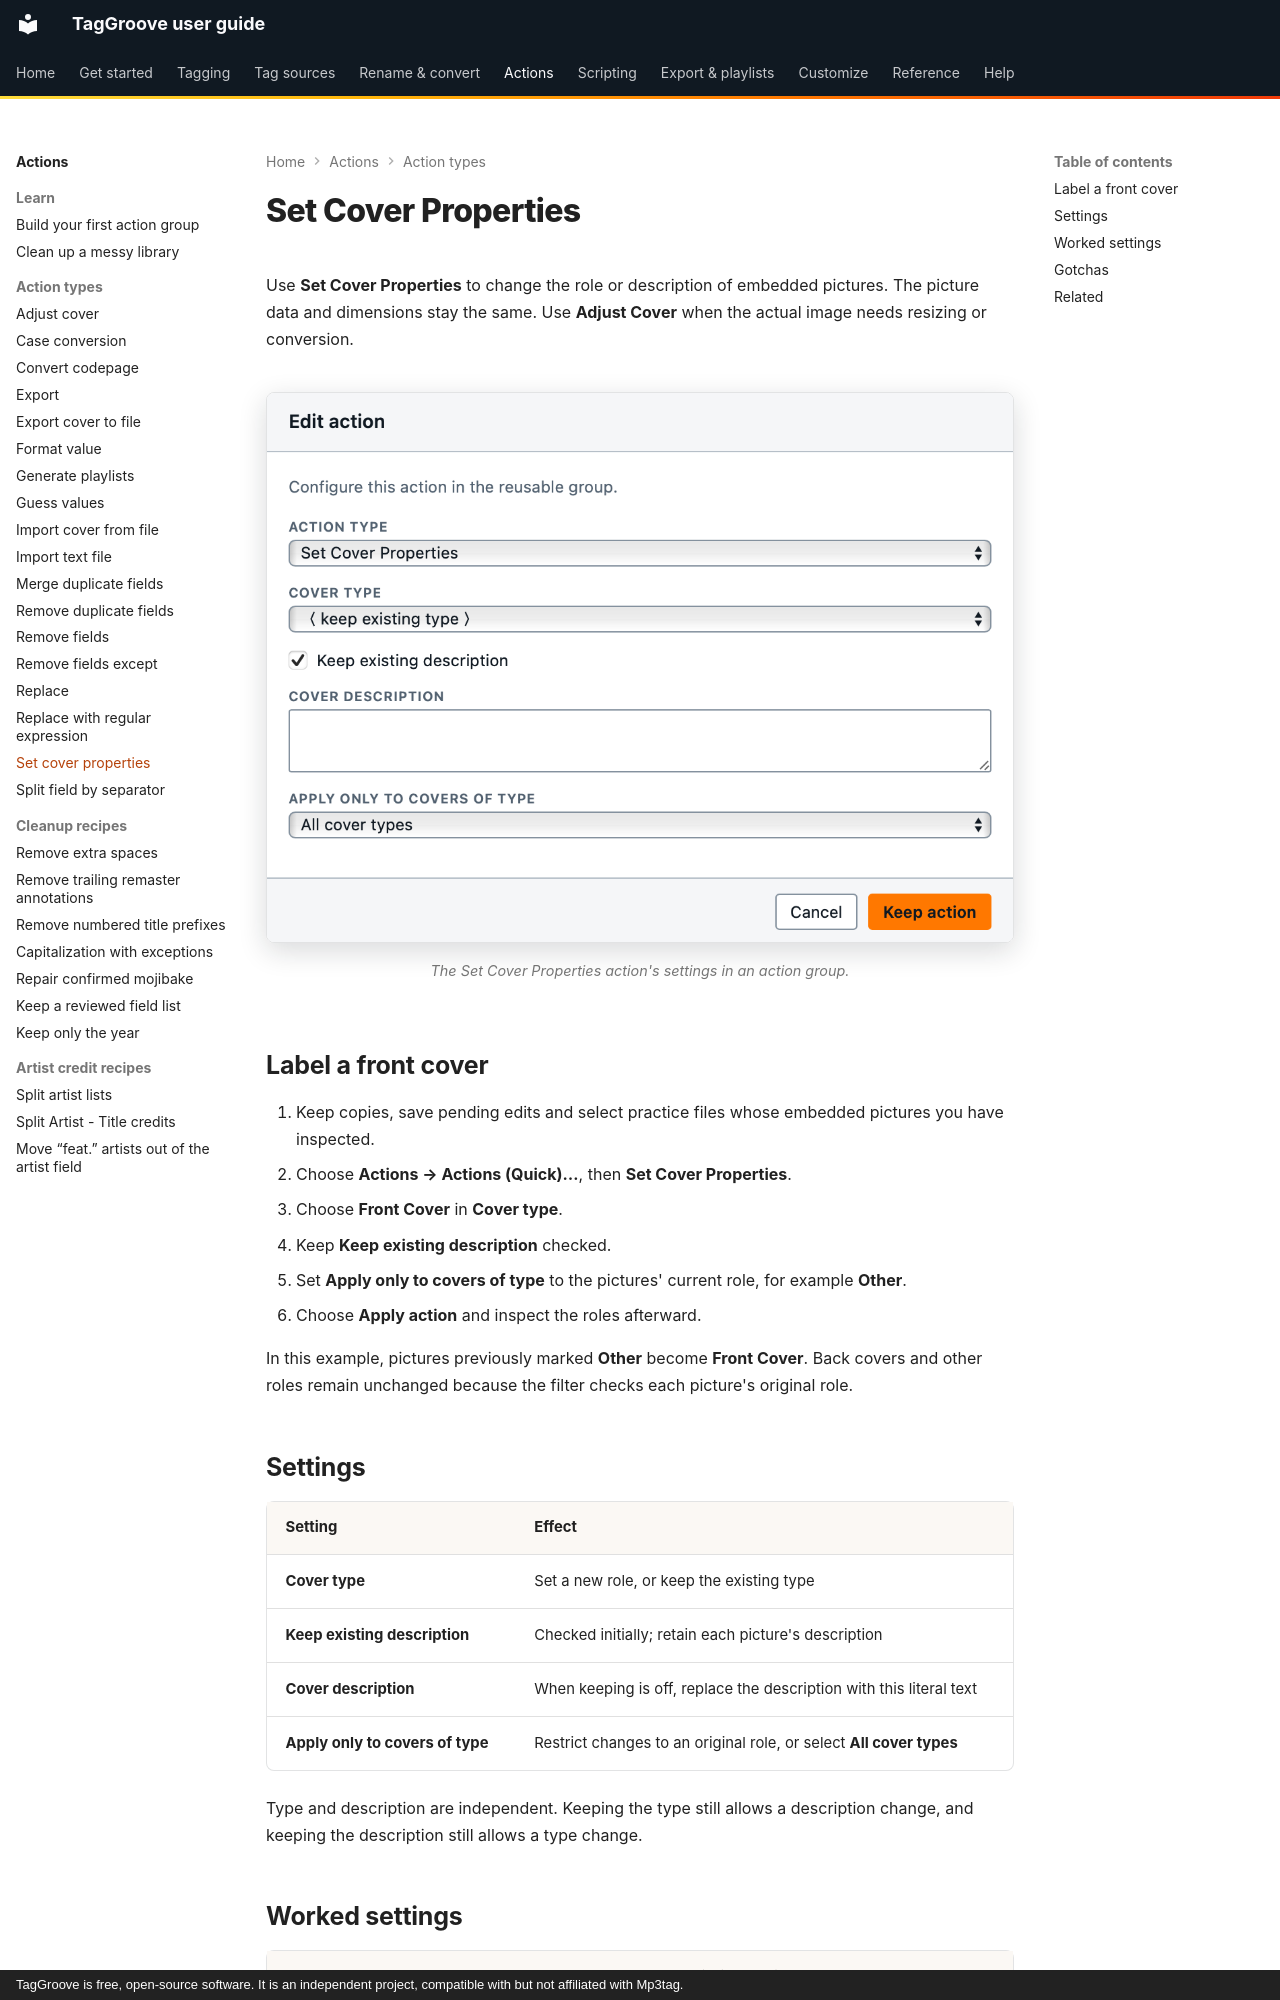

repository: johnneerdael/TagGroove · page: actions/set-cover-properties/index.html · generator: mkdocs · copyright: TagGroove is free, open-source software. It is an independent project, compatible with but not affiliated with Mp3tag.

# Set Cover Properties

Use **Set Cover Properties** to change the role or description of embedded
pictures. The picture data and dimensions stay the same. Use **Adjust
Cover** when the actual image needs resizing or conversion.

<!-- figure:action-set-cover-properties -->
<figure markdown>
![The Edit action dialog with the action type set to Set Cover Properties and its settings](../assets/screens/action-set-cover-properties-light.png#only-light)
![The Edit action dialog with the action type set to Set Cover Properties and its settings](../assets/screens/action-set-cover-properties-dark.png#only-dark)
<figcaption>The Set Cover Properties action's settings in an action group.</figcaption>
</figure>
<!-- /figure -->

## Label a front cover

1. Keep copies, save pending edits and select practice files whose
   embedded pictures you have inspected.
2. Choose **Actions → Actions (Quick)…**, then **Set Cover Properties**.
3. Choose **Front Cover** in **Cover type**.
4. Keep **Keep existing description** checked.
5. Set **Apply only to covers of type** to the pictures' current role,
   for example **Other**.
6. Choose **Apply action** and inspect the roles afterward.

In this example, pictures previously marked **Other** become **Front
Cover**. Back covers and other roles remain unchanged because the filter
checks each picture's original role.

## Settings

| Setting | Effect |
|---|---|
| **Cover type** | Set a new role, or keep the existing type |
| **Keep existing description** | Checked initially; retain each picture's description |
| **Cover description** | When keeping is off, replace the description with this literal text |
| **Apply only to covers of type** | Restrict changes to an original role, or select **All cover types** |

Type and description are independent. Keeping the type still allows a
description change, and keeping the description still allows a type change.
